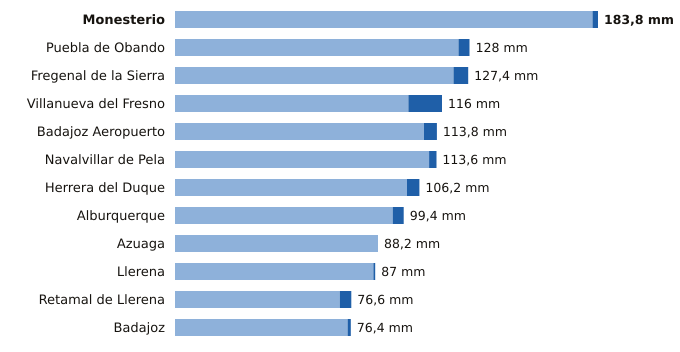

Data behind this chart, as committed beside it:
estacion, provincia, indicativo, mm_6_dias_anteriores, mm_hoy, mm_7_dias, horas_de_hoy
Monesterio, Badajoz, 4499X, 181.4, 2.4, 183.8, 15
Puebla de Obando, Badajoz, 4468X, 123.2, 4.8, 128.0, 15
Fregenal de la Sierra, Badajoz, 4520X, 121.0, 6.4, 127.4, 15
Villanueva del Fresno, Badajoz, 4497X, 101.4, 14.6, 116.0, 15
Badajoz Aeropuerto, Badajoz, 4452, 108.2, 5.6, 113.8, 15
Navalvillar de Pela, Badajoz, 4340, 110.4, 3.2, 113.6, 15
Herrera del Duque, Badajoz, 4244X, 100.8, 5.4, 106.2, 15
Alburquerque, Badajoz, 4464X, 94.6, 4.8, 99.4, 15
Azuaga, Badajoz, 5473X, 88.2, 0.0, 88.2, 15
Llerena, Badajoz, 4386B, 86.2, 0.8, 87.0, 15
Retamal de Llerena, Badajoz, 4362X, 71.6, 5.0, 76.6, 15
Badajoz, Badajoz, 4478X, 75.0, 1.4, 76.4, 15
